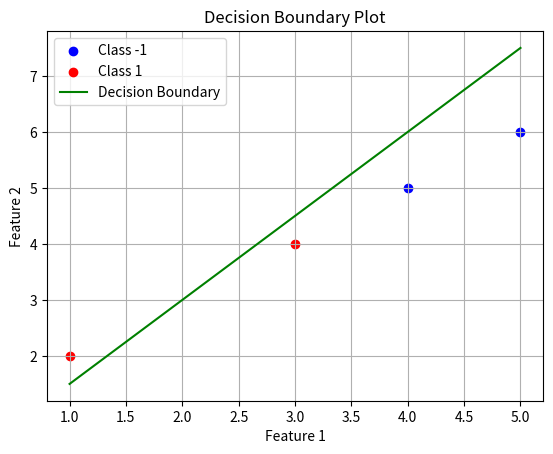

Recreate this plot in Python.
import numpy as np
import matplotlib.pyplot as plt
# def calculate_weighted_sum(input:np.array, weight :np.array, intercept:float):
#     weighted_sum = np.dot(input , weight) + intercept
#     return weighted_sum


        
# def perceptron_output(input, weight, intercept):
#     weight = calculate_weighted_sum(input, weight , intercept )
#     value = np.where(weight < 0 , -1, 1)
#     return value


# def peceptron_learning(input, weight , intercept, target):
#     output = perceptron_output(input, weight, intercept)
#     error = np.where(target != output, 1, 0)* target
#     new_weight = np.dot(input, error) + weight

#     new_intercept = intercept + error
#     return(new_weight , new_intercept)
    

# if __name__ == "__main__":
#     input= np.array([[1,2] , [2,2] ,[4,5] , [6,6]])
#     target= np.array([1, 1, -1 , -1])  
#     weight = np.array([0, 0])
#     intercept = 0.0
#     n_epoch = 50

#     for e in range(n_epoch):
    
#         for i , t in zip(input , target):

    
        # final_sum = calculate_weighted_sum(input, weight , intercept)
        # output = perceptron_output(input, weight , intercept)
        # print(final_sum)
        # print(output)
            # weight , intercept = peceptron_learning(i ,weight , intercept , t)
    # print(final_weight , final_intercept)

    # target_value = perceptron_output(input[0] , weight , intercept)
    # print(target_value)



#using class
class Perceptron:
    def __init__(self,input) :
        self.weight=np.array([0,0])
        self.intercept=0
        
    def calculate_weighted_sum(self,input:np.array):
        weighted_sum=np.dot(input,self.weight)+self.intercept
        return weighted_sum
    
    def predict(self,input):
        weighted_sum=self.calculate_weighted_sum(input)
        percep_output=np.where(weighted_sum<0,-1,1)
        return percep_output
    
    def fit(self,input,target,epochs):
        for _ in range(epochs):
            for x, y in zip(input, target):
                output = self.predict(x)
                error = np.where(y != output, 1, 0) * y
                self.weight += x * error
                self.intercept += y

    
    def plot_decision_boundary(self, inputs:np.ndarray, targets:np.ndarray) -> None:
        # Generate data points for the decision boundary line
        x_vals = np.linspace(np.min(inputs[:, 0]), np.max(inputs[:, 0]), 100)
        y_vals = -(self.weight[0] /self.weight[1]) * x_vals - (self.intercept / self.weight[1])

        # Plot the data points
        classes = np.unique(targets)
        
        assert len(classes) == 2, "Only binary classification is supported"

        plt.scatter(inputs[targets == classes[0]][:, 0], inputs[targets == classes[0]][:, 1], c='b', label=f'Class {classes[0]}')
        plt.scatter(inputs[targets == classes[1]][:, 0], inputs[targets == classes[1]][:, 1], c='r', label=f'Class {classes[1]}')

        # Plot the decision boundary line
        plt.plot(x_vals, y_vals, 'g', label='Decision Boundary')

        plt.xlabel('Feature 1')
        plt.ylabel('Feature 2')
        plt.legend()
        plt.title('Decision Boundary Plot')
        plt.grid(True)
        plt.show()
            
if __name__ == "__main__":
        input_data = np.array([[1, 2], [3, 4], [5, 6], [4, 5]])
        target = np.array([1, 1, -1, -1])

        perceptron = Perceptron(input_data)

        epochs = 1000
        perceptron.fit(input_data, target, epochs)

        print("Updated weight:", perceptron.weight)
        print("Updated intercept:", perceptron.intercept)
        perceptron.plot_decision_boundary(input_data, target)
        
